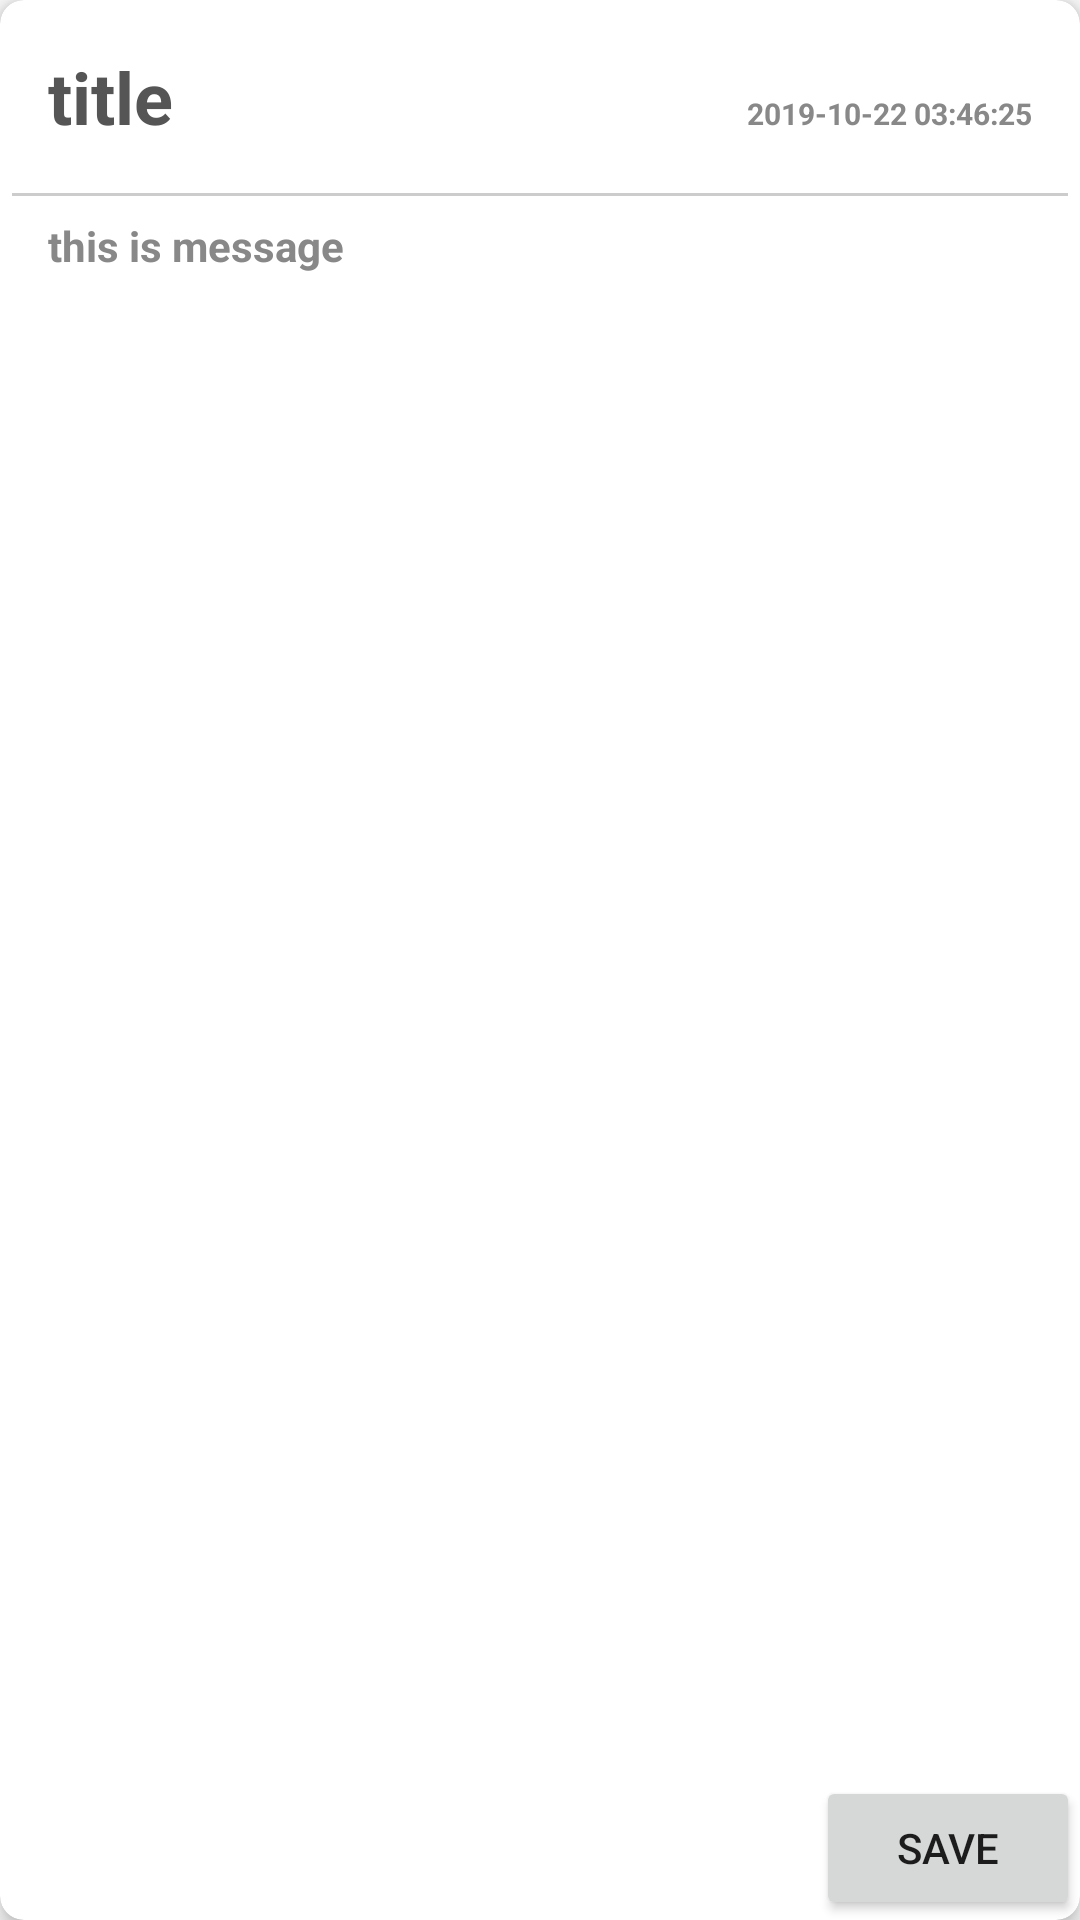

Here is an Android app screen rendered from its layout file. Give the layout XML and the strings, colors and styles it references.
<!-- AndroidManifest.xml: application theme AppTheme -->
<!-- res/layout/activity_g.xml -->
<?xml version="1.0" encoding="utf-8"?>
<androidx.cardview.widget.CardView xmlns:android="http://schemas.android.com/apk/res/android"
    android:layout_width="match_parent"
    android:layout_height="wrap_content"
    xmlns:app="http://schemas.android.com/apk/res-auto"
    app:cardCornerRadius="8dp"
    app:cardElevation="4dp"
    android:layout_margin="16dp">

    <RelativeLayout
        android:layout_width="match_parent"
        android:layout_height="match_parent">

        <TextView
            android:id="@+id/tv_title"
            android:layout_width="wrap_content"
            android:layout_height="wrap_content"
            android:text="title"
            android:textColor="#555555"
            android:textStyle="bold"
            android:textSize="24sp"
            android:layout_marginLeft="16dp"
            android:layout_marginTop="16dp"
            android:layout_marginBottom="16dp"/>
        <TextView
            android:id="@+id/tv_date"
            android:layout_width="wrap_content"
            android:layout_height="wrap_content"
            android:text="2019-10-22 03:46:25"
            android:textColor="#888888"
            android:textSize="10sp"
            android:textStyle="bold"
            android:layout_alignParentRight="true"
            android:layout_alignBaseline="@id/tv_title"
            android:layout_marginRight="16dp"/>

        <View
            android:layout_width="match_parent"
            android:layout_height="1dp"
            android:background="#cccccc"
            android:layout_below="@id/tv_title"
            android:layout_marginLeft="4dp"
            android:layout_marginRight="4dp"/>

        <TextView
            android:id="@+id/tv_msg"
            android:layout_width="wrap_content"
            android:layout_height="wrap_content"
            android:text="this is message"
            android:textColor="#888888"
            android:textStyle="bold"
            android:layout_below="@id/tv_title"
            android:layout_marginLeft="16dp"
            android:layout_marginTop="8dp"/>

        <ImageView
            android:id="@+id/iv"
            android:layout_width="match_parent"
            android:layout_height="wrap_content"
            android:src="@mipmap/ic_launcher"
            android:layout_below="@id/tv_msg"
            android:adjustViewBounds="true"
            android:maxHeight="600dp"
            android:onClick="clickImg"
            android:layout_marginTop="8dp"/>

        <Button
            android:onClick="clickSave"
            android:layout_width="wrap_content"
            android:layout_height="wrap_content"
            android:text="save"
            android:layout_alignParentBottom="true"
            android:layout_alignParentRight="true"/>

    </RelativeLayout>

</androidx.cardview.widget.CardView>
<!-- resources referenced by this layout -->
<resources>
  <style name="AppTheme" parent="Theme.AppCompat.Light.NoActionBar">
          
          <item name="colorPrimary">@color/colorPrimary</item>
          <item name="colorPrimaryDark">@color/colorPrimaryDark</item>
          <item name="colorAccent">@color/colorAccent</item>
      </style>
  <!-- not gathered from this repository: default colours our renderer supplied (Android Studio template values) -->
  <color name="colorPrimary">#FF6200EE</color>
  <color name="colorPrimaryDark">#FF3700B3</color>
  <color name="colorAccent">#FF03DAC5</color>
</resources>
